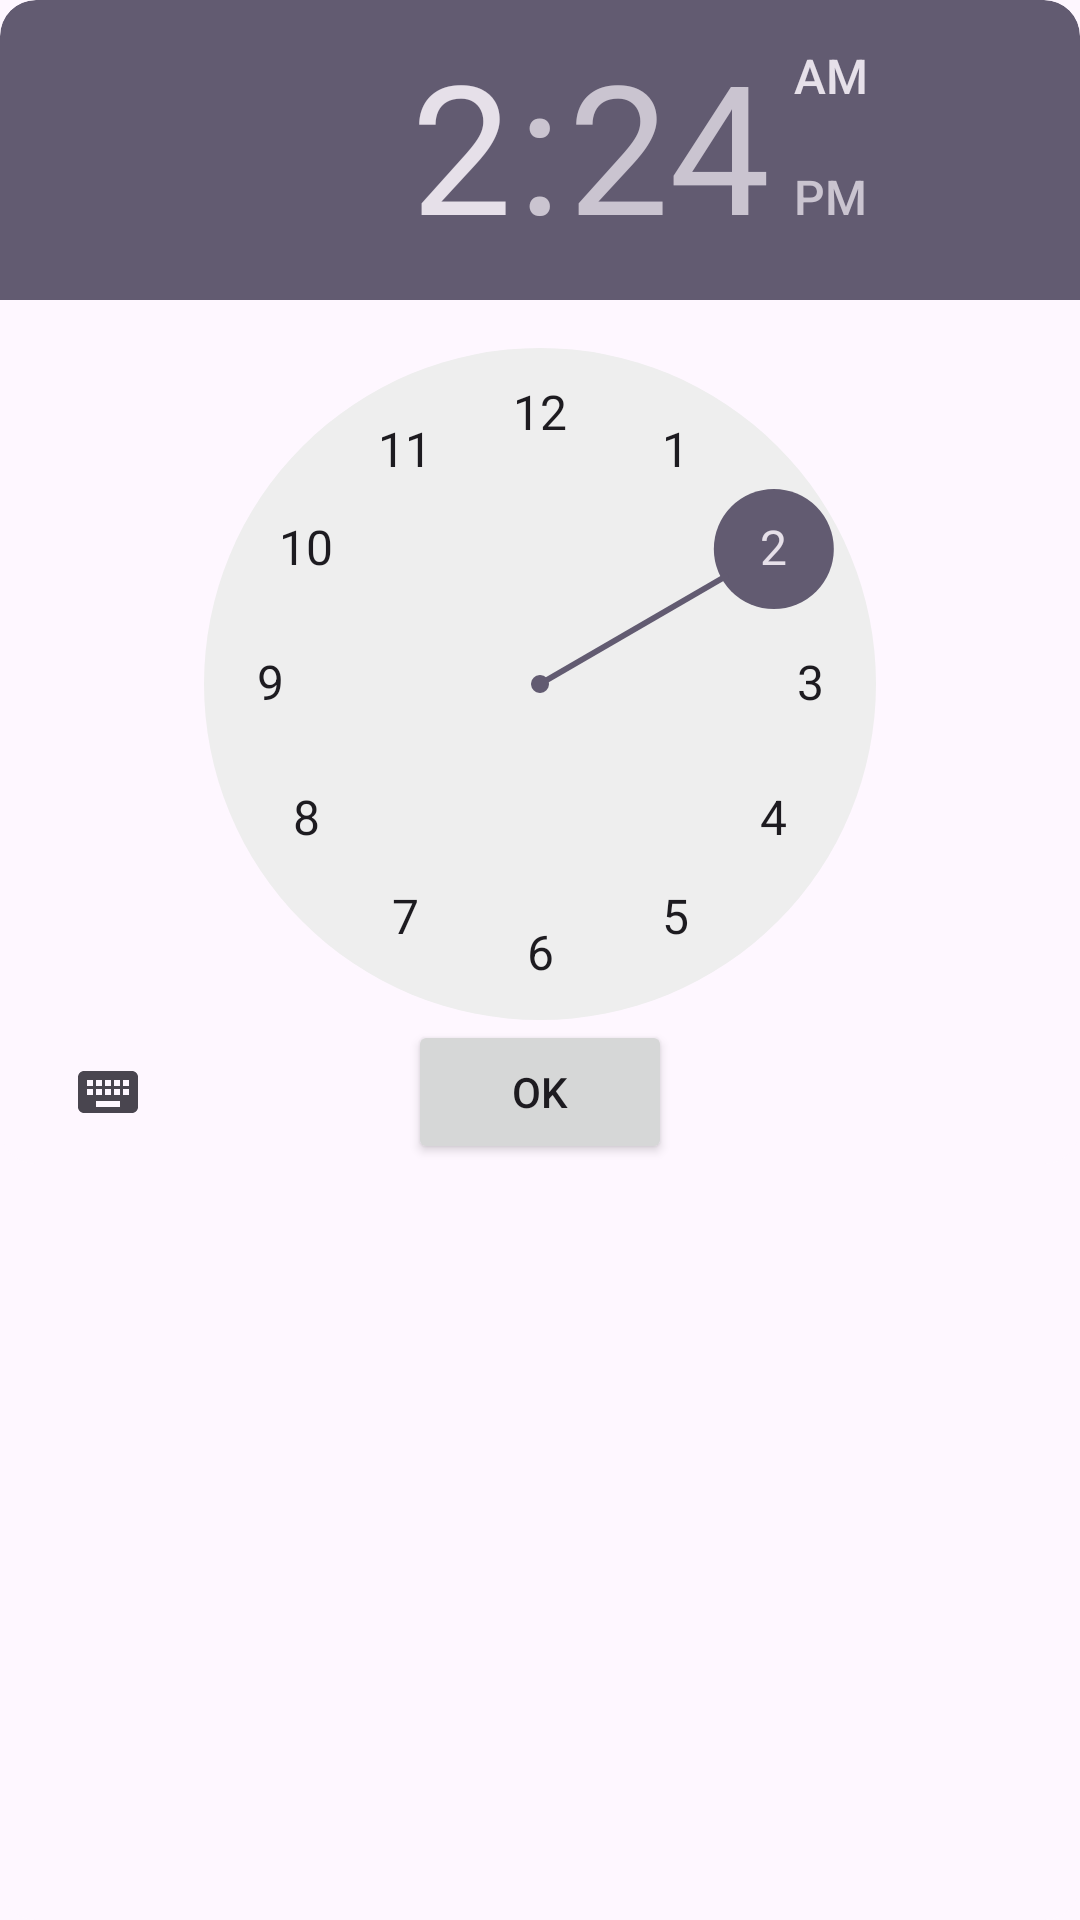

Produce the Android XML layout that renders to this screen, including the resource entries it uses.
<!-- AndroidManifest.xml: application theme Theme.HealthCareDoctorsApp -->
<!-- res/layout/dialog_time_layout.xml -->
<?xml version="1.0" encoding="utf-8"?>
<com.google.android.material.card.MaterialCardView xmlns:android="http://schemas.android.com/apk/res/android"
    xmlns:app="http://schemas.android.com/apk/res-auto"
    android:layout_width="wrap_content"
    app:strokeWidth="0dp"
    android:layout_height="wrap_content">


    <com.google.android.material.card.MaterialCardView
        android:layout_width="wrap_content"
        android:layout_height="wrap_content"
        app:strokeWidth="0dp">

        <TimePicker
            android:id="@+id/timePicker"
            android:layout_width="wrap_content"
            android:layout_height="wrap_content"/>

        <Button
            android:id="@+id/btnOk"
            android:layout_width="match_parent"
            android:layout_height="wrap_content"
            android:layout_gravity="bottom|center_horizontal"
            android:text="OK"/>

    </com.google.android.material.card.MaterialCardView>

</com.google.android.material.card.MaterialCardView>
<!-- resources referenced by this layout -->
<resources>
  <style name="Theme.HealthCareDoctorsApp" parent="Base.Theme.HealthCareDoctorsApp" />
  <style name="Base.Theme.HealthCareDoctorsApp" parent="Theme.Material3.DayNight.NoActionBar">
          
          
      </style>
</resources>
